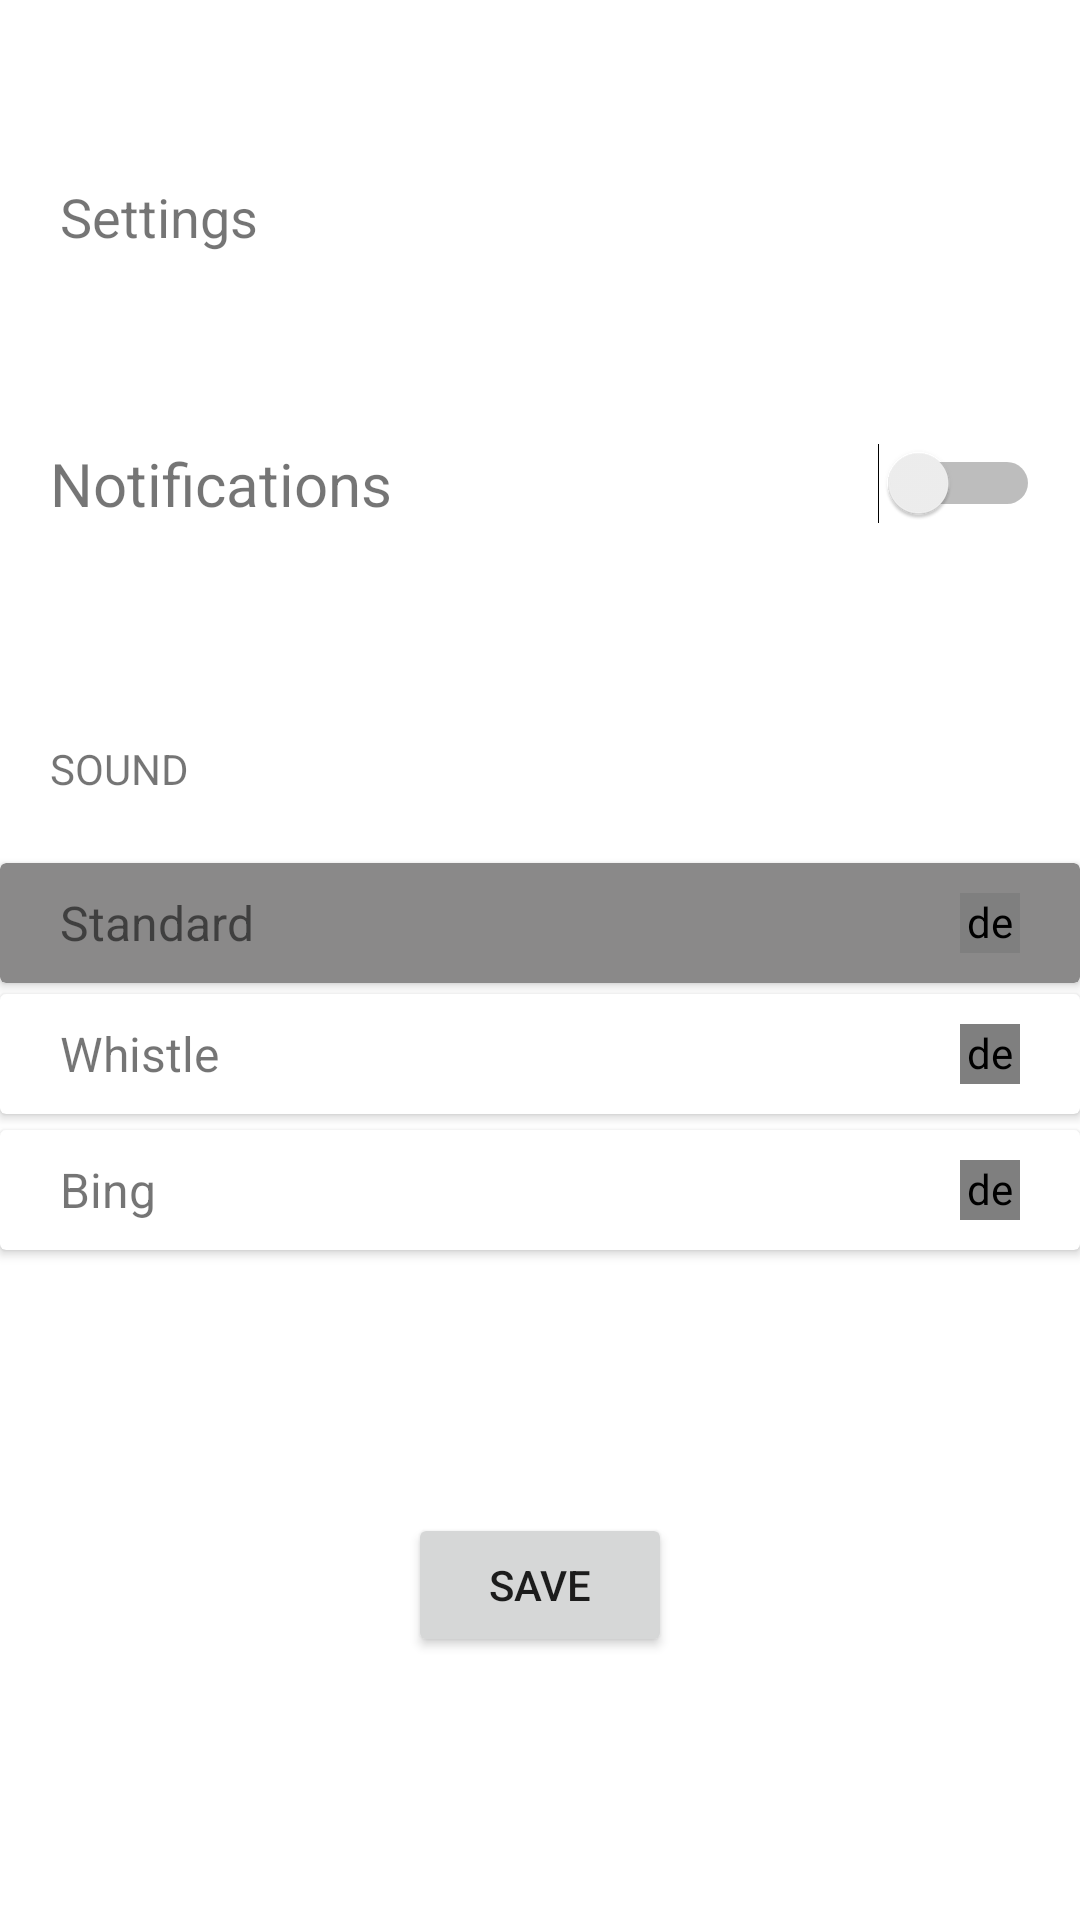

Android layout source for this screen:
<!-- AndroidManifest.xml: application theme Theme.Youfit -->
<!-- res/layout/activity_waternotificationsettings.xml -->
<?xml version="1.0" encoding="utf-8"?>
<androidx.constraintlayout.widget.ConstraintLayout xmlns:android="http://schemas.android.com/apk/res/android"
    xmlns:app="http://schemas.android.com/apk/res-auto"
    xmlns:tools="http://schemas.android.com/tools"
    android:layout_width="match_parent"
    android:layout_height="match_parent"
    tools:context=".Activities.Water.waternotificationsettings">


    <TextView
        android:id="@+id/textView7"
        android:layout_width="match_parent"
        android:layout_height="wrap_content"
        android:layout_marginStart="20dp"
        android:layout_marginTop="60dp"
        android:text="Settings"
        android:textSize="18sp"
        app:layout_constraintStart_toStartOf="parent"
        app:layout_constraintTop_toTopOf="parent"
        tools:ignore="MissingConstraints" />

    <Switch
        android:id="@+id/switch1"
        android:layout_width="wrap_content"
        android:layout_height="wrap_content"
        app:layout_constraintBottom_toTopOf="@+id/standardcardview"
        app:layout_constraintEnd_toEndOf="parent"
        app:layout_constraintHorizontal_bias="0.956"
        app:layout_constraintStart_toStartOf="parent"
        app:layout_constraintTop_toBottomOf="@+id/textView7"
        app:layout_constraintVertical_bias="0.36"
        tools:ignore="MissingConstraints" />

    <TextView
        android:id="@+id/textView5"
        android:layout_width="wrap_content"
        android:layout_height="wrap_content"
        android:text="Notifications"
        android:textSize="20sp"
        app:layout_constraintBottom_toTopOf="@+id/standardcardview"
        app:layout_constraintEnd_toStartOf="@+id/switch1"
        app:layout_constraintHorizontal_bias="0.093"
        app:layout_constraintStart_toStartOf="parent"
        app:layout_constraintTop_toBottomOf="@+id/textView7"
        app:layout_constraintVertical_bias="0.36"
        tools:ignore="MissingConstraints" />

    <TextView
        android:id="@+id/textView8"
        android:layout_width="wrap_content"
        android:layout_height="wrap_content"
        android:text="SOUND"
        app:layout_constraintBottom_toTopOf="@+id/standardcardview"
        app:layout_constraintStart_toStartOf="@+id/textView5"
        app:layout_constraintTop_toBottomOf="@+id/textView5"
        app:layout_constraintVertical_bias="0.766"
        tools:ignore="MissingConstraints" />

    <androidx.cardview.widget.CardView
        android:id="@+id/standardcardview"
        android:layout_width="match_parent"
        android:layout_height="40dp"
        app:layout_constraintBottom_toBottomOf="@+id/whistlecardview"
        app:layout_constraintTop_toBottomOf="@+id/textView7"
        app:layout_constraintVertical_bias="0.823"
        tools:ignore="MissingConstraints"
        android:backgroundTint="#8A8989"
        tools:layout_editor_absoluteX="0dp">

        <TextView
            android:id="@+id/textView9"
            android:layout_width="wrap_content"
            android:layout_height="wrap_content"
            android:layout_marginLeft="20dp"
            android:layout_gravity="center_vertical"
            android:textSize="16sp"
            android:text="Standard" />

        <de.hdodenhof.circleimageview.CircleImageView
            android:id="@+id/playstandardtone"
            android:layout_width="20dp"
            android:layout_height="20dp"
            android:layout_marginTop="10dp"
            android:layout_gravity="right"
            android:layout_marginRight="20dp"
            android:src="@drawable/play2" />

    </androidx.cardview.widget.CardView>

    <androidx.cardview.widget.CardView
        android:id="@+id/whistlecardview"
        android:layout_width="match_parent"
        android:layout_height="40dp"
        app:layout_constraintBottom_toBottomOf="parent"
        app:layout_constraintTop_toTopOf="parent"
        app:layout_constraintVertical_bias="0.552"
        tools:ignore="MissingConstraints"
        tools:layout_editor_absoluteX="16dp">

        <TextView
            android:id="@+id/textView9"
            android:layout_width="wrap_content"
            android:layout_height="wrap_content"
            android:layout_gravity="center_vertical"
            android:layout_marginLeft="20dp"
            android:text="Whistle"
            android:textSize="16sp"
            tools:ignore="DuplicateIds" />

        <de.hdodenhof.circleimageview.CircleImageView
            android:id="@+id/playbingtone"
            android:layout_width="20dp"
            android:layout_height="20dp"
            android:layout_gravity="right"
            android:layout_marginTop="10dp"
            android:layout_marginRight="20dp"
            android:src="@drawable/play2" />
    </androidx.cardview.widget.CardView>

    <androidx.cardview.widget.CardView
        android:id="@+id/Bingcardview"
        android:layout_width="match_parent"
        android:layout_height="40dp"
        app:layout_constraintBottom_toBottomOf="parent"
        app:layout_constraintTop_toTopOf="@+id/whistlecardview"
        app:layout_constraintVertical_bias="0.169"
        tools:ignore="MissingConstraints"
        tools:layout_editor_absoluteX="0dp">

        <TextView
            android:id="@+id/textView9"
            android:layout_width="wrap_content"
            android:layout_height="wrap_content"
            android:layout_gravity="center_vertical"
            android:layout_marginLeft="20dp"
            android:text="Bing"
            android:textSize="16sp"
            tools:ignore="DuplicateIds" />

        <de.hdodenhof.circleimageview.CircleImageView
            android:id="@+id/playbeeptone"
            android:layout_width="20dp"
            android:layout_height="20dp"
            android:layout_gravity="right"
            android:layout_marginTop="10dp"
            android:layout_marginRight="20dp"
            android:src="@drawable/play2" />
    </androidx.cardview.widget.CardView>

    <Button
        android:id="@+id/savewaterchanges"
        android:layout_width="wrap_content"
        android:layout_height="wrap_content"
        android:text="Save"
        app:layout_constraintBottom_toBottomOf="parent"
        app:layout_constraintEnd_toEndOf="parent"
        app:layout_constraintStart_toStartOf="parent"
        app:layout_constraintTop_toBottomOf="@+id/Bingcardview"
        tools:ignore="MissingConstraints" />
</androidx.constraintlayout.widget.ConstraintLayout>
<!-- resources referenced by this layout -->
<resources>
  <!-- drawable play2 (drawable) -->
  <vector xmlns:android="http://schemas.android.com/apk/res/android"
      android:width="70dp"
      android:height="70dp"
      android:viewportWidth="24"
      android:viewportHeight="24"
      >
    <path
        android:fillColor="@android:color/black"
        android:pathData="M8,5v14l11,-7z"/>
  </vector>
  <style name="Theme.Youfit" parent="Theme.MaterialComponents.DayNight.DarkActionBar">
          
          <item name="colorPrimary">@color/purple_500</item>
          <item name="colorPrimaryVariant">@color/purple_700</item>
          <item name="colorOnPrimary">@color/white</item>
          
          <item name="colorSecondary">@color/teal_200</item>
          <item name="colorSecondaryVariant">@color/teal_700</item>
          <item name="colorOnSecondary">@color/black</item>
          
          <item name="android:statusBarColor" tools:targetApi="l">?attr/colorPrimaryVariant</item>
          
      </style>
  <!-- not gathered from this repository: default colours our renderer supplied (Android Studio template values) -->
  <color name="purple_500">#FF6200EE</color>
  <color name="purple_700">#FF3700B3</color>
  <color name="teal_200">#FF03DAC5</color>
  <color name="teal_700">#FF018786</color>
  <color name="black">#FF000000</color>
  <color name="white">#FFFFFFFF</color>
</resources>
